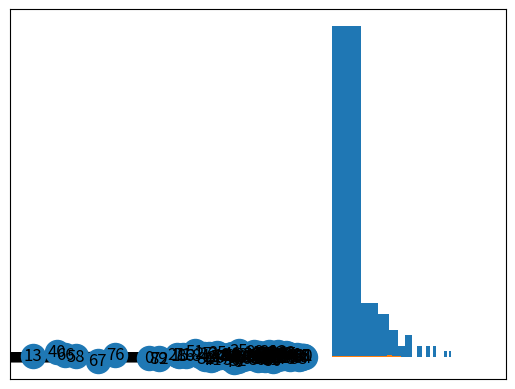

This chart was generated by the following Python code:
#!/usr/bin/env python3
# -*- coding: utf-8 -*-
"""
Created on Thu Apr 22 15:17:12 2021

@author: qkx875
"""

import numpy as np
import networkx as nx
import matplotlib.pyplot as plt

#Generate Scale-free Network
nodeSize=100
degreeExp=2
minDegree=2
degreeTotal=np.array(range(minDegree-1,nodeSize-1),dtype='float32')+1
degreeProb=degreeTotal**(-degreeExp)
degreeProb=degreeProb/sum(degreeProb)
nodeDegree=np.zeros(nodeSize,dtype='int')
nodeDegreeProb=np.random.random_sample(nodeSize)
for i in range(nodeSize):
    for j in range(len(degreeProb)):
        if nodeDegreeProb[i]<sum(degreeProb[:j+1]):
            nodeDegree[i]=j+minDegree
            break

scalefreeNetwork=nx.empty_graph(nodeSize)
sortIndex=np.argsort(nodeDegree)
sortIndex=sortIndex[::-1]
nodeDegreeTemp=np.array(nodeDegree)
for i in range(nodeSize):
    selectedNode=sortIndex[i]
    if nodeDegreeTemp[selectedNode]:
        selectList=list(np.where(nodeDegreeTemp>0)[0])
        selectList.remove([selectedNode])
        selectList=np.array(selectList)
        if nodeDegreeTemp[selectedNode]>len(selectList):
            selectedLink=selectList[np.random.choice(len(selectList),len(selectList),replace=False)]
        else:
            selectedLink=selectList[np.random.choice(len(selectList),nodeDegreeTemp[selectedNode],replace=False)]
        for j in range(len(selectedLink)):
            scalefreeNetwork.add_edge(*(selectedNode,selectedLink[j]))
        nodeDegreeTemp[selectedLink]-=1
        nodeDegreeTemp[selectedNode]=0
        if sum(nodeDegreeTemp>0)<=1:
            break
#nx.draw_networkx(scalefreeNetwork)
lcc_node = max(nx.connected_components(scalefreeNetwork),key=len)
scalefreeNetworkLcc=scalefreeNetwork.subgraph(lcc_node)
nx.draw_networkx(scalefreeNetworkLcc)
#Degree distribution
degree_sequence = [d for n, d in scalefreeNetwork.degree()]
plt.hist(degree_sequence,bins='auto')
plt.xscale("log")

#Generate Random Network
edgeSize=scalefreeNetwork.number_of_edges()
randomProb=edgeSize*2/(nodeSize*(nodeSize-1))
randomArray=np.tril(np.random.random_sample([nodeSize,nodeSize]))
np.fill_diagonal(randomArray,0)
for i in range(nodeSize):
    randomNetwork=nx.to_networkx_graph(randomArray>1-randomProb)
#nx.draw_networkx(randomNetwork)
lcc_node = max(nx.connected_components(randomNetwork),key=len)
randomNetworkLcc=randomNetwork.subgraph(lcc_node)
nx.draw_networkx(randomNetworkLcc)
#Degree distribution
degree_sequence = [d for n, d in randomNetwork.degree()]
plt.hist(degree_sequence,bins='auto',density=1)
